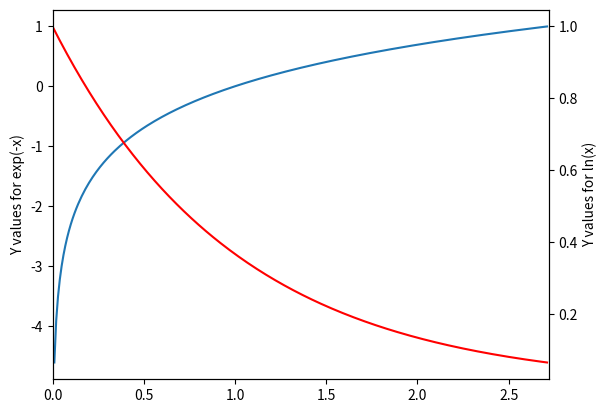

Reproduce this figure in Python.
# Example on how to create 2 y-axis drawn on the same plot:
%pylab notebook
import matplotlib.pyplot as plt
import numpy as np

x = np.arange(0., np.e, 0.01)
y2 = np.exp(-x)
y1 = np.log(x)
fig = plt.figure()
ax1 = fig.add_subplot(111)
ax1.plot(x, y1);  # <---note that semicolon supresses extra verbose output
ax1.set_ylabel('Y values for exp(-x)');
ax2 = ax1.twinx()
ax2.plot(x, y2, 'r');
ax2.set_xlim([0, np.e]);
ax2.set_ylabel('Y values for ln(x)');
ax2.set_xlabel("Same X for both exp(-x) and ln(x)");


# (More stuff in this section about log plots and sharing axis ranges on multiple axes in the same figure)

